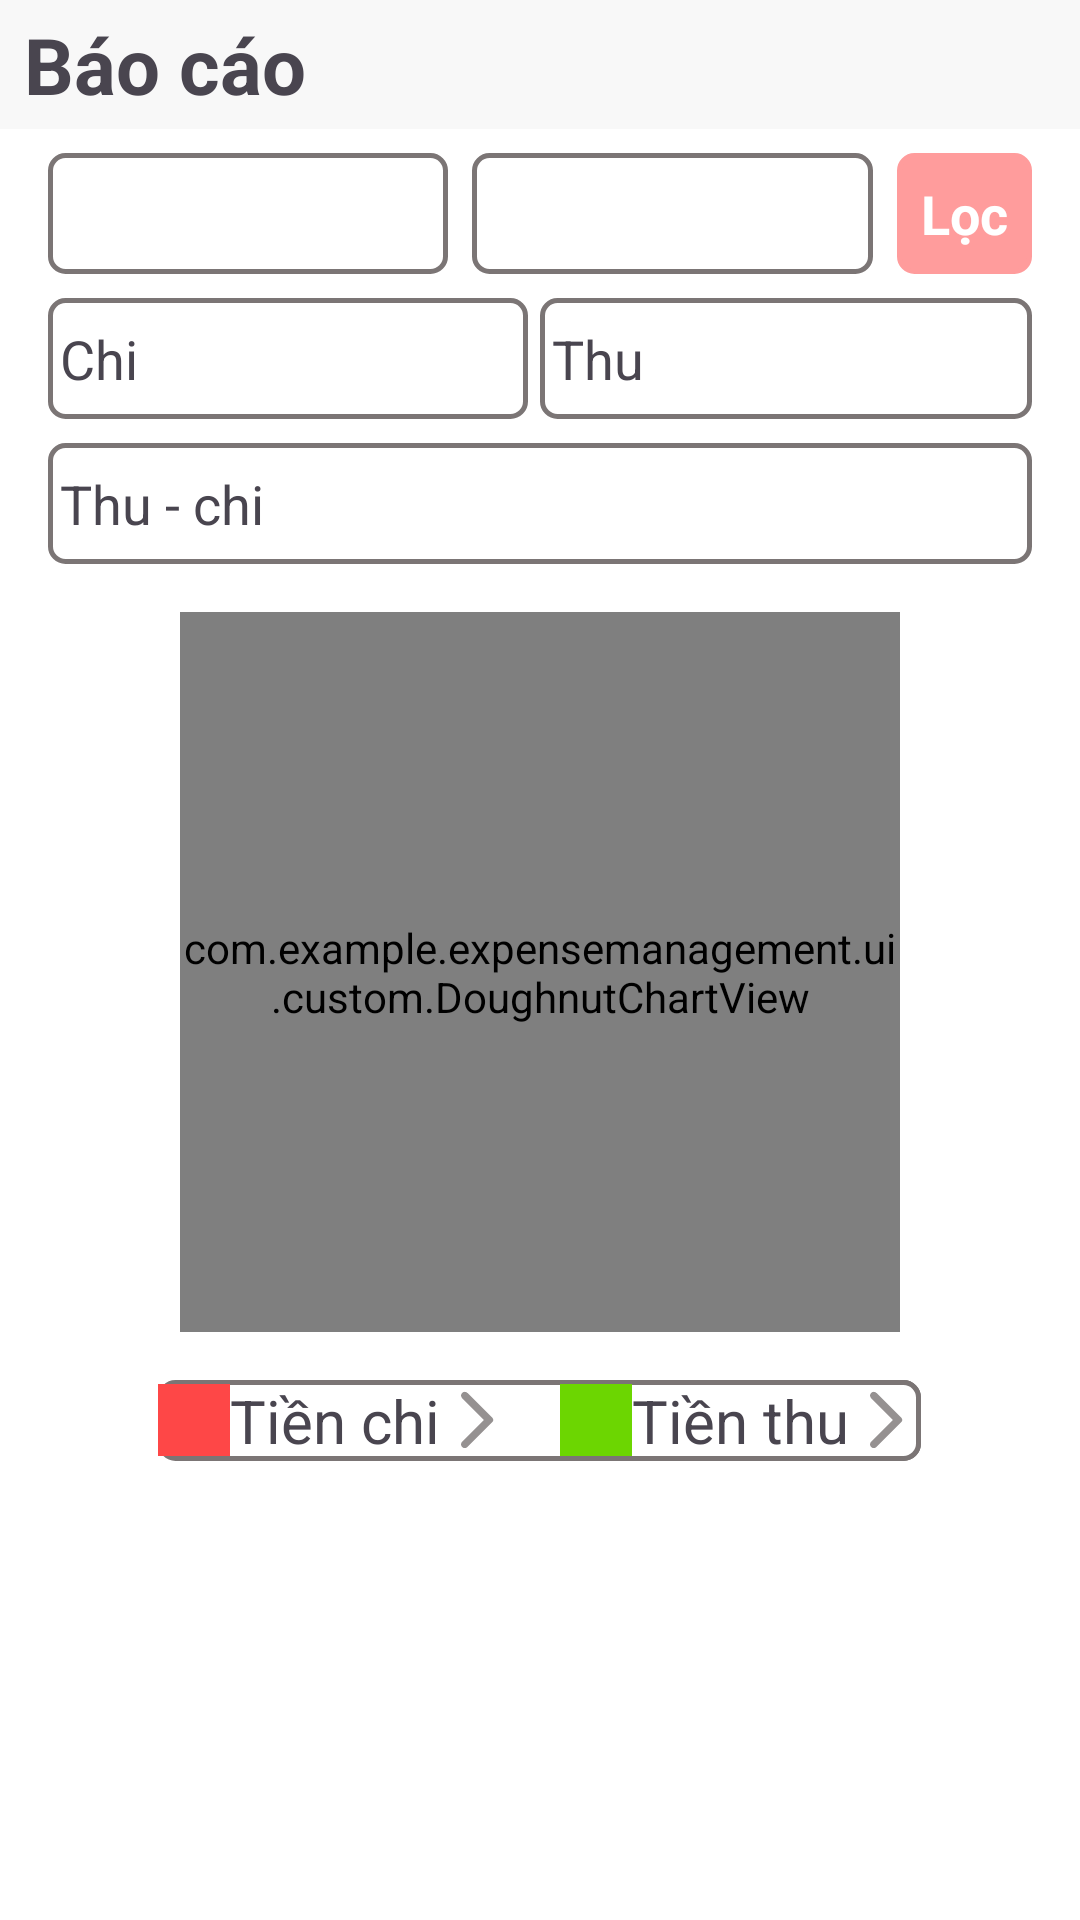

Reconstruct the res/layout file that produces this screen, plus the resources it refers to.
<!-- AndroidManifest.xml: application theme Theme.ExpenseManagement -->
<!-- res/layout/fragment_chart.xml -->
<?xml version="1.0" encoding="utf-8"?>
<LinearLayout xmlns:android="http://schemas.android.com/apk/res/android"
    xmlns:tools="http://schemas.android.com/tools"
    android:layout_width="match_parent"
    android:layout_height="match_parent"
    android:background="@color/white"
    android:orientation="vertical"
    tools:context=".ui.ChartFragment">


    <TextView
        android:layout_width="match_parent"
        android:layout_height="wrap_content"
        android:background="@color/light_grey"
        android:paddingHorizontal="8dp"
        android:paddingVertical="4dp"
        android:text="@string/report"
        android:textSize="26sp"
        android:textStyle="bold" />

    <LinearLayout
        android:layout_width="match_parent"
        android:layout_height="wrap_content"
        android:layout_marginTop="8dp"
        android:layout_marginBottom="8dp"
        android:orientation="horizontal"
        android:paddingHorizontal="16dp"
        android:weightSum="2">

        <TextView
            android:id="@+id/tv_from"
            android:layout_width="0dp"
            android:layout_height="wrap_content"
            android:layout_gravity="end"
            android:layout_marginEnd="4dp"
            android:layout_weight="1"
            android:background="@drawable/bg_common"
            android:gravity="center"
            android:paddingVertical="8dp"
            android:textColor="@color/boulder"
            android:textSize="18sp"
            android:textStyle="bold" />


        <TextView
            android:id="@+id/tv_to"
            android:layout_width="0dp"
            android:layout_height="wrap_content"
            android:layout_gravity="end"
            android:layout_marginStart="4dp"
            android:layout_weight="1"
            android:background="@drawable/bg_common"
            android:gravity="center"
            android:paddingVertical="8dp"
            android:textColor="@color/boulder"
            android:textSize="18sp"
            android:textStyle="bold" />

        <TextView
            android:id="@+id/tv_filter"
            android:layout_width="wrap_content"
            android:layout_height="match_parent"
            android:layout_marginStart="8dp"
            android:background="@drawable/bg_common"
            android:backgroundTint="@color/light_salmon_pink"
            android:gravity="center"
            android:paddingHorizontal="8dp"
            android:text="@string/filter"
            android:textColor="@color/white"
            android:textSize="18sp"
            android:textStyle="bold" />
    </LinearLayout>

    <LinearLayout
        android:layout_width="match_parent"
        android:layout_height="wrap_content"
        android:orientation="horizontal"
        android:paddingHorizontal="16dp"
        android:weightSum="2">

        <LinearLayout
            android:layout_width="match_parent"
            android:layout_height="wrap_content"
            android:layout_marginEnd="4dp"
            android:layout_weight="1"
            android:background="@drawable/bg_common"
            android:orientation="horizontal"
            android:paddingHorizontal="4dp"
            android:paddingVertical="8dp"
            android:weightSum="2">

            <TextView
                android:layout_width="wrap_content"
                android:layout_height="match_parent"
                android:text="@string/chi"
                android:textSize="18sp" />

            <TextView
                android:id="@+id/tv_expense"
                android:layout_width="match_parent"
                android:layout_height="match_parent"
                android:layout_gravity="end"
                android:gravity="end"
                android:textColor="@color/light_red"
                android:textSize="18sp"
                android:textStyle="bold" />
        </LinearLayout>

        <LinearLayout
            android:layout_width="match_parent"
            android:layout_height="wrap_content"
            android:layout_weight="1"
            android:background="@drawable/bg_common"
            android:orientation="horizontal"
            android:paddingHorizontal="4dp"
            android:paddingVertical="8dp"
            android:weightSum="2">

            <TextView
                android:layout_width="wrap_content"
                android:layout_height="match_parent"
                android:text="@string/thu"
                android:textSize="18sp" />

            <TextView
                android:id="@+id/tv_income"
                android:layout_width="match_parent"
                android:layout_height="match_parent"
                android:layout_gravity="end"
                android:gravity="end"
                android:textColor="@color/green"
                android:textSize="18sp"
                android:textStyle="bold" />
        </LinearLayout>


    </LinearLayout>

    <LinearLayout
        android:layout_width="match_parent"
        android:layout_height="wrap_content"
        android:layout_marginHorizontal="16dp"
        android:layout_marginTop="8dp"
        android:background="@drawable/bg_common"
        android:orientation="horizontal"
        android:paddingHorizontal="4dp"
        android:paddingVertical="8dp">

        <TextView
            android:layout_width="wrap_content"
            android:layout_height="match_parent"
            android:layout_marginEnd="16dp"
            android:text="@string/thu_chi"
            android:textSize="18sp" />

        <TextView
            android:id="@+id/tv_balance"
            android:layout_width="match_parent"
            android:layout_height="match_parent"
            android:gravity="end"
            android:textColor="@color/topaz"
            android:textSize="18sp"
            android:textStyle="bold" />
    </LinearLayout>

    <com.example.expensemanagement.ui.custom.DoughnutChartView
        android:id="@+id/percent_chart"
        android:layout_width="240dp"
        android:layout_height="240dp"
        android:layout_gravity="center"
        android:layout_marginTop="16dp"
        android:background="#FFFFFF" />

    <LinearLayout
        android:layout_width="wrap_content"
        android:layout_height="wrap_content"
        android:layout_gravity="center_horizontal"
        android:layout_marginTop="16dp"
        android:background="@drawable/bg_category"
        android:orientation="horizontal">

        <LinearLayout
            android:id="@+id/expense"
            android:layout_width="wrap_content"
            android:layout_height="wrap_content"
            android:layout_marginEnd="8dp"
            android:gravity="center_vertical">

            <ImageView
                android:layout_width="24dp"
                android:layout_height="24dp"
                android:layout_gravity="center"
                android:background="@color/light_red" />

            <TextView
                android:layout_width="wrap_content"
                android:layout_height="wrap_content"
                android:text="@string/tien_chi"
                android:textSize="20sp" />

            <ImageView
                android:layout_width="wrap_content"
                android:layout_height="wrap_content"
                android:src="@drawable/ic_arrow_forward" />

        </LinearLayout>

        <LinearLayout
            android:id="@+id/income"
            android:layout_width="wrap_content"
            android:layout_height="wrap_content"
            android:layout_marginStart="8dp"
            android:background="@drawable/bg_category"
            android:gravity="center_vertical|end">

            <ImageView
                android:id="@+id/iv"
                android:layout_width="24dp"
                android:layout_height="24dp"
                android:layout_gravity="center"
                android:background="@color/green" />

            <TextView
                android:layout_width="wrap_content"
                android:layout_height="wrap_content"
                android:text="@string/tien_thu"
                android:textSize="20sp" />

            <ImageView
                android:layout_width="wrap_content"
                android:layout_height="wrap_content"
                android:src="@drawable/ic_arrow_forward" />

        </LinearLayout>
    </LinearLayout>

    <androidx.recyclerview.widget.RecyclerView
        android:id="@+id/rcv_category"
        android:layout_width="match_parent"
        android:layout_height="wrap_content"
        android:layout_marginTop="16dp"
        android:paddingHorizontal="16dp"
        tools:listitem="@layout/item_category_amount" />

</LinearLayout>
<!-- res/layout/item_category_amount.xml (included above) -->
<?xml version="1.0" encoding="utf-8"?>
<LinearLayout xmlns:android="http://schemas.android.com/apk/res/android"
    xmlns:tools="http://schemas.android.com/tools"
    android:layout_width="match_parent"
    android:layout_height="wrap_content"
    android:layout_marginBottom="8dp"
    android:gravity="start|center_vertical"
    android:orientation="horizontal">

    <ImageView
        android:id="@+id/img_category_icon"
        android:layout_width="60dp"
        android:layout_height="60dp"
        android:layout_gravity="start|center_vertical"
        tools:src="@drawable/ic_cash" />

    <TextView
        android:id="@+id/tv_category_name"
        android:layout_width="match_parent"
        android:layout_height="wrap_content"
        android:layout_gravity="start|center_vertical"
        android:layout_marginStart="8dp"
        android:layout_weight="1"
        android:gravity="center_vertical|start"
        android:maxLines="2"
        android:text="Category name"
        android:textColor="@color/black"
        android:textSize="20sp"
        android:textStyle="bold" />

    <TextView
        android:id="@+id/tv_amount"
        android:layout_width="wrap_content"
        android:layout_height="wrap_content"
        android:layout_gravity="end|center_vertical"
        android:layout_marginStart="18dp"
        android:gravity="end"
        android:text="@string/amount"
        android:textColor="@color/black" />

</LinearLayout>
<!-- resources referenced by this layout -->
<resources>
  <color name="black">#FF000000</color>
  <color name="boulder">#7B7575</color>
  <color name="green">#6CD601</color>
  <color name="light_grey">#F8F8F8</color>
  <color name="light_red">#FE4747</color>
  <color name="light_salmon_pink">#FF9C9C</color>
  <color name="topaz">#00BCD4</color>
  <color name="white">#FFFFFFFF</color>
  <!-- drawable bg_category (drawable) -->
  <?xml version="1.0" encoding="utf-8"?>
  <shape xmlns:android="http://schemas.android.com/apk/res/android">
      <stroke
          android:width="1.5dp"
          android:color="@color/color_stroke_category" />
      <corners android:radius="5dp" />
      <solid android:color="@color/white"/>
  </shape>
  <!-- drawable bg_common (drawable) -->
  <?xml version="1.0" encoding="utf-8"?>
  <shape xmlns:android="http://schemas.android.com/apk/res/android">
      <corners android:radius="5dp"/>
      <stroke android:color="@color/boulder" android:width="1.5dp"/>
  
  </shape>
  <!-- drawable ic_arrow_forward (drawable) -->
  <vector xmlns:android="http://schemas.android.com/apk/res/android" android:autoMirrored="true" android:height="24dp" android:tint="#959191" android:viewportHeight="24" android:viewportWidth="24" android:width="24dp">
        
      <path android:fillColor="@android:color/white" android:pathData="M7.38,21.01c0.49,0.49 1.28,0.49 1.77,0l8.31,-8.31c0.39,-0.39 0.39,-1.02 0,-1.41L9.15,2.98c-0.49,-0.49 -1.28,-0.49 -1.77,0s-0.49,1.28 0,1.77L14.62,12l-7.25,7.25c-0.48,0.48 -0.48,1.28 0.01,1.76z"/>
      
  </vector>
  <!-- drawable ic_cash: png bitmap (drawable, 2098 bytes) -->
  <string name="amount">Số tiền</string>
  <string name="chi">Chi</string>
  <string name="filter">Lọc</string>
  <string name="report">Báo cáo</string>
  <string name="thu">Thu</string>
  <string name="thu_chi">Thu - chi</string>
  <string name="tien_chi">Tiền chi</string>
  <string name="tien_thu">Tiền thu</string>
  <style name="Theme.ExpenseManagement" parent="Base.Theme.ExpenseManagement" />
  <style name="Base.Theme.ExpenseManagement" parent="Theme.Material3.DayNight.NoActionBar">
          
          
      </style>
</resources>
